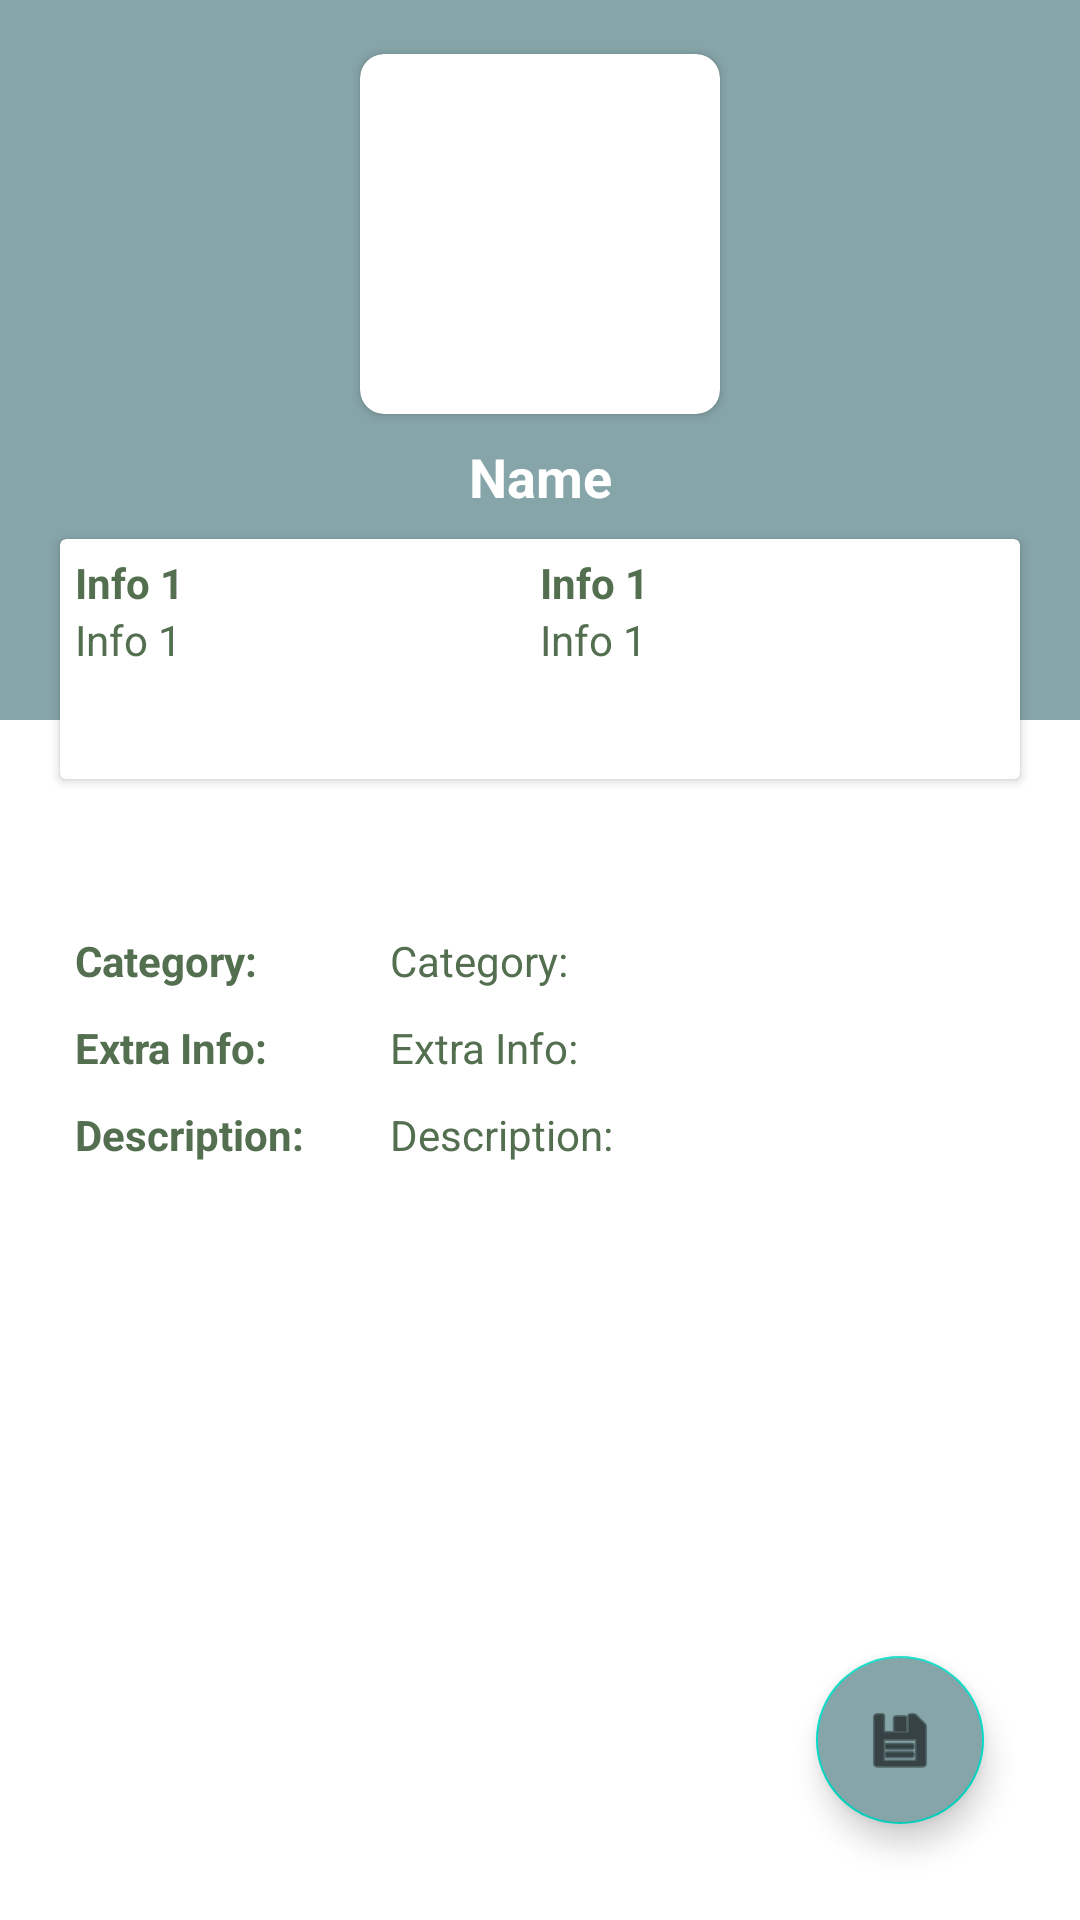

Android layout source for this screen:
<!-- AndroidManifest.xml: application theme Theme.Hyrule -->
<!-- res/layout/entry_fragment.xml -->
<?xml version="1.0" encoding="utf-8"?>
<androidx.constraintlayout.widget.ConstraintLayout xmlns:android="http://schemas.android.com/apk/res/android"
    xmlns:app="http://schemas.android.com/apk/res-auto"
    android:layout_width="match_parent"
    android:layout_height="match_parent">

    <ImageView
        android:id="@+id/imageViewBackground"
        android:layout_width="match_parent"
        android:layout_height="240dp"
        android:background="@color/teal_700"
        app:layout_constraintStart_toStartOf="parent"
        app:layout_constraintTop_toTopOf="parent" />

    <androidx.cardview.widget.CardView
        android:id="@+id/cardViewEntry"
        android:layout_width="120dp"
        android:layout_height="120dp"
        android:layout_marginStart="10dp"
        android:layout_marginEnd="10dp"
        android:elevation="10dp"
        app:cardCornerRadius="8dp"
        app:layout_constraintBottom_toBottomOf="@id/imageViewBackground"
        app:layout_constraintEnd_toEndOf="parent"
        app:layout_constraintStart_toStartOf="parent"
        app:layout_constraintTop_toTopOf="parent"
        app:layout_constraintVertical_bias="0.15">

        <ImageView
            android:id="@+id/imageViewEntry"
            android:layout_width="match_parent"
            android:layout_height="match_parent"
            android:scaleType="centerCrop" />
    </androidx.cardview.widget.CardView>

    <TextView
        android:id="@+id/textViewName"
        android:layout_width="wrap_content"
        android:layout_height="wrap_content"
        android:text="@string/name"
        android:textColor="@color/white"
        android:textSize="18sp"
        android:textStyle="bold"
        app:layout_constraintBottom_toTopOf="@id/cardViewInfo"
        app:layout_constraintEnd_toEndOf="parent"
        app:layout_constraintStart_toStartOf="parent"
        app:layout_constraintTop_toBottomOf="@id/cardViewEntry" />

    <androidx.cardview.widget.CardView
        android:id="@+id/cardViewInfo"
        android:layout_width="0dp"
        android:layout_height="80dp"
        android:layout_marginStart="20dp"
        android:layout_marginEnd="20dp"
        android:elevation="10dp"
        app:layout_constraintBottom_toTopOf="@id/textViewCategoryLabel"
        app:layout_constraintEnd_toEndOf="parent"
        app:layout_constraintHorizontal_bias="0.0"
        app:layout_constraintStart_toStartOf="parent"
        app:layout_constraintTop_toBottomOf="@id/cardViewEntry"
        app:layout_constraintVertical_bias="0.45">

        <androidx.constraintlayout.widget.ConstraintLayout
            android:layout_width="match_parent"
            android:layout_height="match_parent"
            android:padding="5dp">

            <TextView
                android:id="@+id/textViewInfoLabel"
                android:layout_width="0dp"
                android:layout_height="wrap_content"
                android:text="@string/info1"
                android:textColor="@color/olive"
                android:textSize="14sp"
                android:textStyle="bold"
                app:layout_constraintEnd_toStartOf="@+id/guideline"
                app:layout_constraintHorizontal_bias="0.5"
                app:layout_constraintStart_toStartOf="parent"
                app:layout_constraintTop_toTopOf="parent" />

            <TextView
                android:id="@+id/textViewInfo1"
                android:layout_width="0dp"
                android:layout_height="wrap_content"
                android:text="@string/info1"
                android:textColor="@color/olive"
                app:layout_constraintEnd_toStartOf="@+id/guideline"
                app:layout_constraintHorizontal_bias="0.5"
                app:layout_constraintStart_toStartOf="parent"
                app:layout_constraintTop_toBottomOf="@id/textViewInfoLabel" />

            <TextView
                android:id="@+id/textViewInfoLabel2"
                android:layout_width="0dp"
                android:layout_height="wrap_content"
                android:text="@string/info1"
                android:textColor="@color/olive"
                android:textSize="14sp"
                android:textStyle="bold"
                app:layout_constraintEnd_toEndOf="parent"
                app:layout_constraintHorizontal_bias="0.5"
                app:layout_constraintStart_toEndOf="@+id/guideline"
                app:layout_constraintTop_toTopOf="parent" />

            <TextView
                android:id="@+id/textViewInfo2"
                android:layout_width="0dp"
                android:layout_height="wrap_content"
                android:text="@string/info1"
                android:textColor="@color/olive"
                app:layout_constraintEnd_toEndOf="parent"
                app:layout_constraintHorizontal_bias="0.5"
                app:layout_constraintStart_toEndOf="@+id/guideline"
                app:layout_constraintTop_toBottomOf="@id/textViewInfoLabel2" />

            <androidx.constraintlayout.widget.Guideline
                android:id="@+id/guideline"
                android:layout_width="wrap_content"
                android:layout_height="wrap_content"
                android:orientation="vertical"
                app:layout_constraintGuide_percent="0.5" />
        </androidx.constraintlayout.widget.ConstraintLayout>
    </androidx.cardview.widget.CardView>

    <TextView
        android:id="@+id/textViewCategoryLabel"
        android:layout_width="wrap_content"
        android:layout_height="wrap_content"
        android:layout_marginStart="5dp"
        android:text="@string/category"
        android:textColor="@color/olive"
        android:textSize="14sp"
        android:textStyle="bold"
        app:layout_constraintBottom_toBottomOf="parent"
        app:layout_constraintStart_toStartOf="@id/cardViewInfo"
        app:layout_constraintTop_toTopOf="parent" />

    <TextView
        android:id="@+id/textViewCategory"
        android:layout_width="wrap_content"
        android:layout_height="wrap_content"
        android:layout_marginStart="10dp"
        android:text="@string/category"
        android:textColor="@color/olive"
        android:textSize="14sp"
        app:layout_constraintBaseline_toBaselineOf="@id/textViewCategoryLabel"
        app:layout_constraintStart_toStartOf="@id/cardViewEntry" />

    <TextView
        android:id="@+id/textViewExtraLabel"
        android:layout_width="wrap_content"
        android:layout_height="wrap_content"
        android:layout_marginStart="5dp"
        android:layout_marginTop="10dp"
        android:text="@string/extra_info"
        android:textColor="@color/olive"
        android:textSize="14sp"
        android:textStyle="bold"
        app:layout_constraintStart_toStartOf="@id/cardViewInfo"
        app:layout_constraintTop_toBottomOf="@id/textViewCategoryLabel" />

    <TextView
        android:id="@+id/textViewExtraInfo"
        android:layout_width="wrap_content"
        android:layout_height="wrap_content"
        android:text="@string/extra_info"
        android:textColor="@color/olive"
        android:textSize="14sp"
        app:layout_constraintBaseline_toBaselineOf="@id/textViewExtraLabel"
        app:layout_constraintStart_toStartOf="@id/textViewCategory" />

    <TextView
        android:id="@+id/textViewDescriptionLabel"
        android:layout_width="wrap_content"
        android:layout_height="wrap_content"
        android:layout_marginStart="5dp"
        android:layout_marginTop="10dp"
        android:text="@string/description"
        android:textColor="@color/olive"
        android:textSize="14sp"
        android:textStyle="bold"
        app:layout_constraintStart_toStartOf="@id/cardViewInfo"
        app:layout_constraintTop_toBottomOf="@id/textViewExtraLabel" />

    <TextView
        android:id="@+id/textViewDescription"
        android:layout_width="0dp"
        android:layout_height="wrap_content"
        android:layout_marginEnd="20dp"
        android:text="@string/description"
        android:textColor="@color/olive"
        android:textSize="14sp"
        app:layout_constraintBaseline_toBaselineOf="@id/textViewDescriptionLabel"
        app:layout_constraintEnd_toEndOf="@id/cardViewInfo"
        app:layout_constraintStart_toStartOf="@id/textViewCategory" />

    <com.google.android.material.floatingactionbutton.FloatingActionButton
        android:id="@+id/fab"
        android:layout_width="wrap_content"
        android:layout_height="wrap_content"
        android:layout_marginEnd="32dp"
        android:layout_marginBottom="32dp"
        android:backgroundTint="@color/teal_700"
        android:src="@android:drawable/ic_menu_save"
        app:fabSize="normal"
        app:layout_constraintBottom_toBottomOf="parent"
        app:layout_constraintEnd_toEndOf="parent"
        android:contentDescription="@string/upsert_entry" />
</androidx.constraintlayout.widget.ConstraintLayout>
<!-- resources referenced by this layout -->
<resources>
  <color name="olive">#536f50</color>
  <color name="teal_700">#86A5A9</color>
  <color name="white">#FFFFFFFF</color>
  <string name="category">Category:</string>
  <string name="description">Description:</string>
  <string name="extra_info">Extra Info:</string>
  <string name="info1">Info 1</string>
  <string name="name">Name</string>
  <string name="upsert_entry">Save or Update Entry</string>
  <style name="Theme.Hyrule" parent="Theme.MaterialComponents.DayNight.DarkActionBar">
          
          <item name="colorPrimary">@color/teal_700</item>
          <item name="colorPrimaryVariant">@color/teal_600</item>
          <item name="colorOnPrimary">@color/white</item>
          
          <item name="colorSecondary">@color/teal_200</item>
          <item name="colorSecondaryVariant">@color/teal_700</item>
          <item name="colorOnSecondary">@color/black</item>
          
          <item name="android:statusBarColor" tools:targetApi="l">?attr/colorPrimaryVariant</item>
          
      </style>
  <color name="teal_600">#86a5a9</color>
  <color name="teal_200">#FF03DAC5</color>
  <color name="black">#FF000000</color>
</resources>
